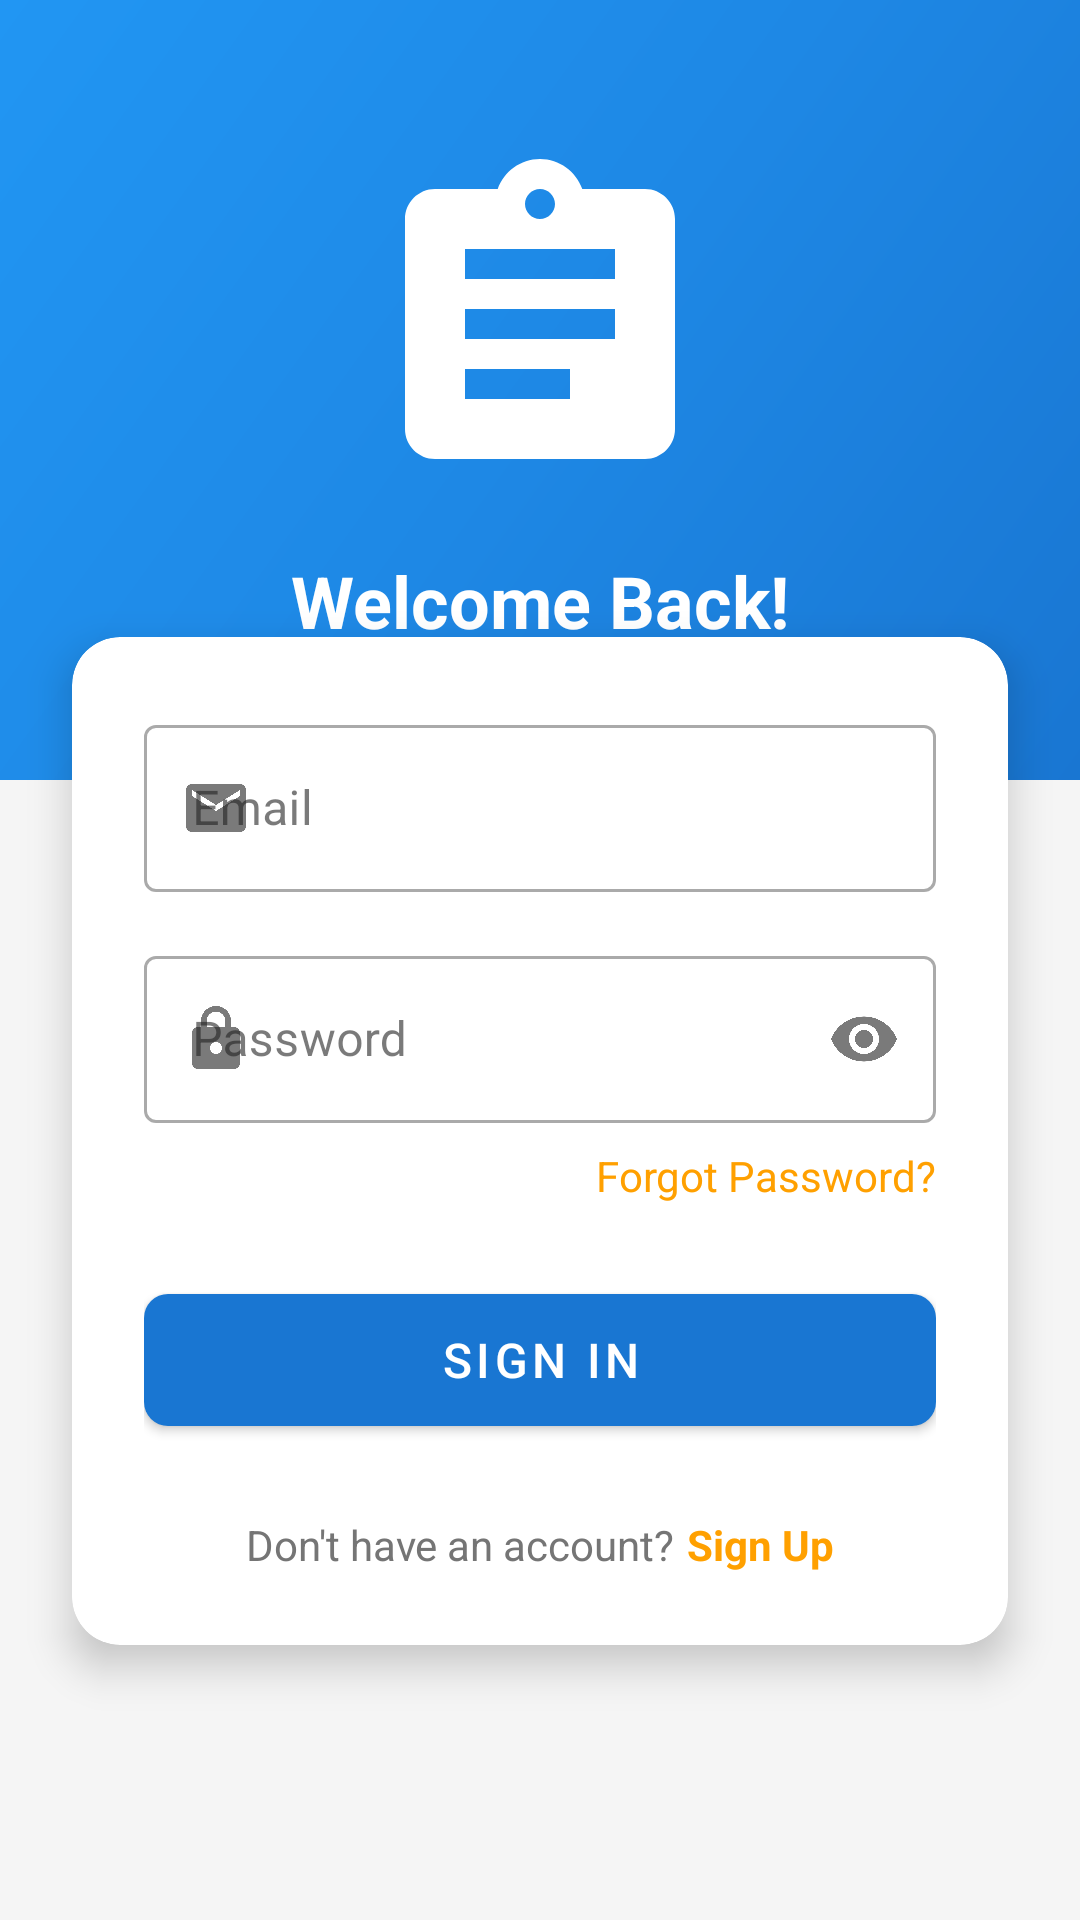

This screen was rendered from an Android layout file. Write that file and the resources it references.
<!-- AndroidManifest.xml: activity theme Theme.ProjectManager.NoActionBar -->
<!-- res/layout/activity_sign_in.xml -->
<?xml version="1.0" encoding="utf-8"?>
<androidx.constraintlayout.widget.ConstraintLayout xmlns:android="http://schemas.android.com/apk/res/android"
    xmlns:app="http://schemas.android.com/apk/res-auto"
    android:layout_width="match_parent"
    android:layout_height="match_parent"
    android:background="@color/background">

    <View
        android:id="@+id/headerBackground"
        android:layout_width="match_parent"
        android:layout_height="260dp"
        android:background="@drawable/gradient_background"
        app:layout_constraintTop_toTopOf="parent" />

    <ImageView
        android:id="@+id/logoImage"
        android:layout_width="120dp"
        android:layout_height="120dp"
        android:layout_marginTop="48dp"
        android:contentDescription="@string/app_logo"
        android:src="@drawable/ic_logo"
        app:layout_constraintEnd_toEndOf="parent"
        app:layout_constraintStart_toStartOf="parent"
        app:layout_constraintTop_toTopOf="parent" />

    <TextView
        android:id="@+id/welcomeText"
        android:layout_width="wrap_content"
        android:layout_height="wrap_content"
        android:layout_marginTop="16dp"
        android:text="@string/welcome_back"
        android:textColor="@color/surface"
        android:textSize="24sp"
        android:textStyle="bold"
        app:layout_constraintEnd_toEndOf="parent"
        app:layout_constraintStart_toStartOf="parent"
        app:layout_constraintTop_toBottomOf="@id/logoImage" />

    <com.google.android.material.card.MaterialCardView
        android:layout_width="match_parent"
        android:layout_height="wrap_content"
        android:layout_marginHorizontal="24dp"
        android:layout_marginTop="-48dp"
        app:cardCornerRadius="16dp"
        app:cardElevation="8dp"
        app:layout_constraintTop_toBottomOf="@id/headerBackground">

        <LinearLayout
            android:layout_width="match_parent"
            android:layout_height="wrap_content"
            android:orientation="vertical"
            android:padding="24dp">

            <com.google.android.material.textfield.TextInputLayout
                android:id="@+id/emailLayout"
                style="@style/Widget.MaterialComponents.TextInputLayout.OutlinedBox"
                android:layout_width="match_parent"
                android:layout_height="wrap_content"
                android:hint="@string/email"
                app:startIconDrawable="@drawable/ic_email">

                <com.google.android.material.textfield.TextInputEditText
                    android:id="@+id/emailInput"
                    android:layout_width="match_parent"
                    android:layout_height="wrap_content"
                    android:inputType="textEmailAddress" />

            </com.google.android.material.textfield.TextInputLayout>

            <com.google.android.material.textfield.TextInputLayout
                android:id="@+id/passwordLayout"
                style="@style/Widget.MaterialComponents.TextInputLayout.OutlinedBox"
                android:layout_width="match_parent"
                android:layout_height="wrap_content"
                android:layout_marginTop="16dp"
                android:hint="@string/password"
                app:endIconMode="password_toggle"
                app:startIconDrawable="@drawable/ic_lock">

                <com.google.android.material.textfield.TextInputEditText
                    android:id="@+id/passwordInput"
                    android:layout_width="match_parent"
                    android:layout_height="wrap_content"
                    android:inputType="textPassword" />

            </com.google.android.material.textfield.TextInputLayout>

            <TextView
                android:id="@+id/forgotPasswordText"
                android:layout_width="wrap_content"
                android:layout_height="wrap_content"
                android:layout_gravity="end"
                android:layout_marginTop="8dp"
                android:text="@string/forgot_password"
                android:textColor="@color/secondary" />

            <com.google.android.material.button.MaterialButton
                android:id="@+id/signInButton"
                android:layout_width="match_parent"
                android:layout_height="56dp"
                android:layout_marginTop="24dp"
                android:text="@string/sign_in"
                android:textSize="16sp"
                app:cornerRadius="8dp" />

            <LinearLayout
                android:layout_width="match_parent"
                android:layout_height="wrap_content"
                android:layout_marginTop="24dp"
                android:gravity="center"
                android:orientation="horizontal">

                <TextView
                    android:layout_width="wrap_content"
                    android:layout_height="wrap_content"
                    android:text="@string/dont_have_account"
                    android:textColor="@color/text_secondary" />

                <TextView
                    android:id="@+id/signUpText"
                    android:layout_width="wrap_content"
                    android:layout_height="wrap_content"
                    android:layout_marginStart="4dp"
                    android:text="@string/sign_up"
                    android:textColor="@color/secondary"
                    android:textStyle="bold" />

            </LinearLayout>

        </LinearLayout>

    </com.google.android.material.card.MaterialCardView>

</androidx.constraintlayout.widget.ConstraintLayout>
<!-- resources referenced by this layout -->
<resources>
  <color name="background">#F5F5F5</color>
  <color name="secondary">#FFA000</color>
  <color name="surface">#FFFFFF</color>
  <color name="text_secondary">#757575</color>
  <!-- drawable gradient_background (drawable) -->
  <?xml version="1.0" encoding="utf-8"?>
  <shape xmlns:android="http://schemas.android.com/apk/res/android">
      <gradient
          android:angle="135"
          android:endColor="@color/gradient_end"
          android:centerColor="@color/gradient_middle"
          android:startColor="@color/gradient_start"
          android:type="linear" />
  </shape>
  <!-- drawable ic_email (drawable) -->
  <?xml version="1.0" encoding="utf-8"?>
  <vector xmlns:android="http://schemas.android.com/apk/res/android"
      android:width="24dp"
      android:height="24dp"
      android:tint="?attr/colorControlNormal"
      android:viewportWidth="24"
      android:viewportHeight="24">
      <path
          android:fillColor="@android:color/white"
          android:pathData="M20,4L4,4c-1.1,0 -1.99,0.9 -1.99,2L2,18c0,1.1 0.9,2 2,2h16c1.1,0 2,-0.9 2,-2L22,6c0,-1.1 -0.9,-2 -2,-2zM20,8l-8,5 -8,-5L4,6l8,5 8,-5v2z" />
  </vector>
  <!-- drawable ic_lock (drawable) -->
  <?xml version="1.0" encoding="utf-8"?>
  <vector xmlns:android="http://schemas.android.com/apk/res/android"
      android:width="24dp"
      android:height="24dp"
      android:tint="?attr/colorControlNormal"
      android:viewportWidth="24"
      android:viewportHeight="24">
      <path
          android:fillColor="@android:color/white"
          android:pathData="M18,8h-1L17,6c0,-2.76 -2.24,-5 -5,-5S7,3.24 7,6v2L6,8c-1.1,0 -2,0.9 -2,2v10c0,1.1 0.9,2 2,2h12c1.1,0 2,-0.9 2,-2L20,10c0,-1.1 -0.9,-2 -2,-2zM12,17c-1.1,0 -2,-0.9 -2,-2s0.9,-2 2,-2 2,0.9 2,2 -0.9,2 -2,2zM15.1,8L8.9,8L8.9,6c0,-1.71 1.39,-3.1 3.1,-3.1 1.71,0 3.1,1.39 3.1,3.1v2z" />
  </vector>
  <!-- drawable ic_logo (drawable) -->
  <?xml version="1.0" encoding="utf-8"?>
  <vector xmlns:android="http://schemas.android.com/apk/res/android"
      android:width="24dp"
      android:height="24dp"
      android:tint="@color/surface"
      android:viewportWidth="24"
      android:viewportHeight="24">
      <path
          android:fillColor="@android:color/white"
          android:pathData="M19,3h-4.18C14.4,1.84 13.3,1 12,1c-1.3,0 -2.4,0.84 -2.82,2L5,3c-1.1,0 -2,0.9 -2,2v14c0,1.1 0.9,2 2,2h14c1.1,0 2,-0.9 2,-2L21,5c0,-1.1 -0.9,-2 -2,-2zM12,3c0.55,0 1,0.45 1,1s-0.45,1 -1,1 -1,-0.45 -1,-1 0.45,-1 1,-1zM14,17L7,17v-2h7v2zM17,13L7,13v-2h10v2zM17,9L7,9L7,7h10v2z" />
  </vector>
  <string name="app_logo">App Logo</string>
  <string name="dont_have_account">Don\'t have an account?</string>
  <string name="email">Email</string>
  <string name="forgot_password">Forgot Password?</string>
  <string name="password">Password</string>
  <string name="sign_in">Sign In</string>
  <string name="sign_up">Sign Up</string>
  <string name="welcome_back">Welcome Back!</string>
  <style name="Theme.ProjectManager.NoActionBar">
          <item name="windowActionBar">false</item>
          <item name="windowNoTitle">true</item>
      </style>
  <color name="gradient_end">#2196F3</color>
  <color name="gradient_middle">#1E88E5</color>
  <color name="gradient_start">#1976D2</color>
</resources>
